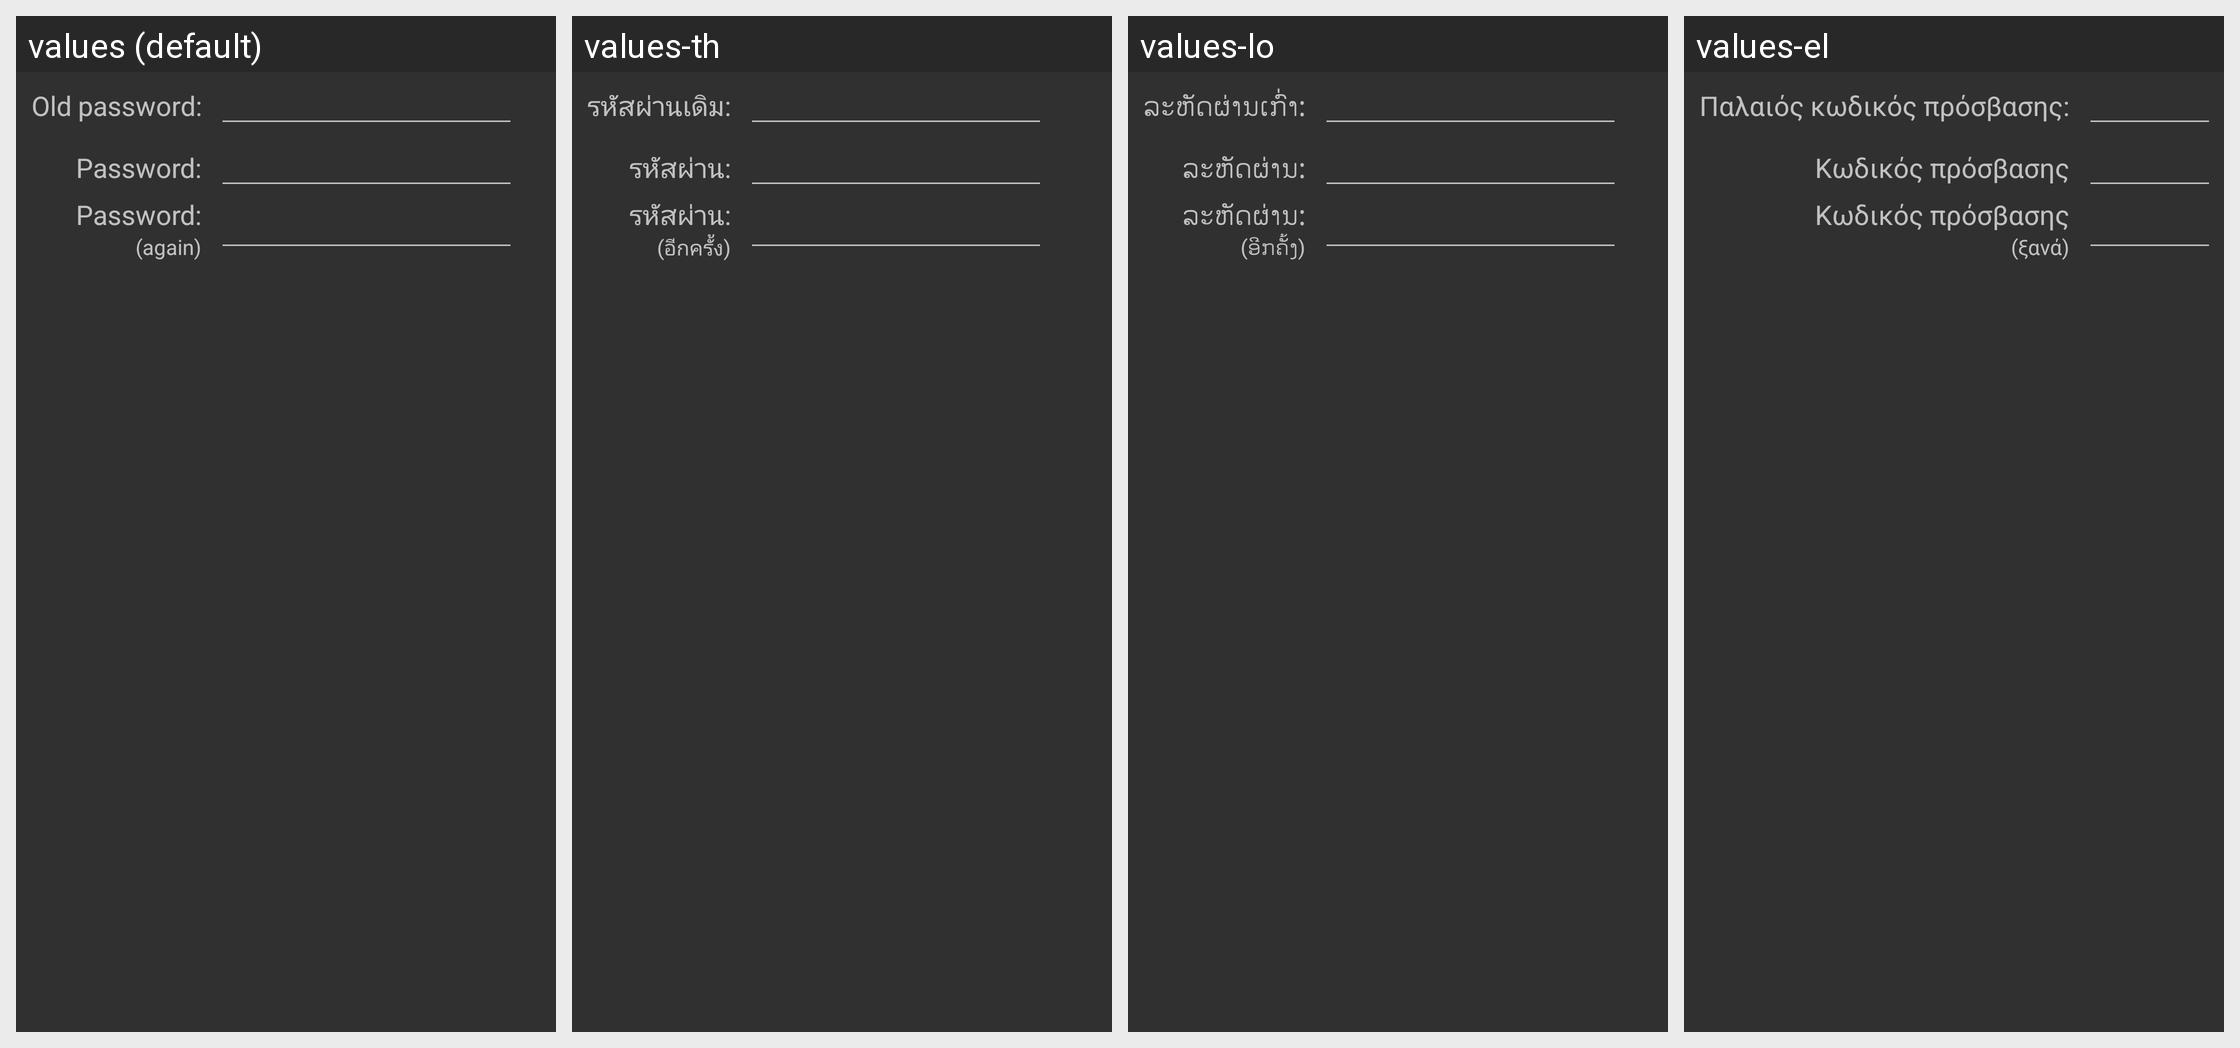

Here is an Android app screen in its default locale and in the app's own translations. Write out the translated-string differences for the strings that appear on this screen.
Android screen res/layout/dia_changepassword.xml rendered under 4 locales, left to right: values (default), values-th, values-lo, values-el. Device: Nexus 5 (rendered at 1080×1920; each locale shown at half size, 540×960, under a caption strip naming it); theme AppTheme.
Other locales in the repository, not shown: values-af, values-ar, values-be, values-bg, values-ca, values-cs, values-da, values-de, values-en-rCA, values-en-rGB, values-es, values-eu, values-fa, values-fi, values-fr, values-gl, values-he, values-hr, values-hu, values-id, values-in, values-is, values-it, values-iw, values-ja, values-ka, values-ko, values-lt, values-lv, values-mk, values-nb, values-ne, values-nl, values-oc, values-pl, values-pt, values-pt-rBR, values-ro, values-ru, values-sk, values-sl, values-sr, values-sv, values-ta, values-tk, values-tr, values-uk, values-vi, values-zh-rCN, values-zh-rHK, values-zh-rTW.
Strings drawn on this screen, with the default value and each locale's value (text and hints the layout hard-codes, and strings that could not be matched under every locale, appear in the picture but are not listed):

prompt_old_password
  values: Old password:
  values-th: รหัสผ่านเดิม:
  values-lo: ລະຫັດຜ່ານເກົ່າ:
  values-el: Παλαιός κωδικός πρόσβασης:

prompt_password
  values: Password:
  values-th: รหัสผ่าน:
  values-lo: ລະຫັດຜ່ານ:
  values-el: Κωδικός πρόσβασης

prompt_again
  values: (again)
  values-th: (อีกครั้ง)
  values-lo: (ອີກຄັ້ງ)
  values-el: (ξανά)
